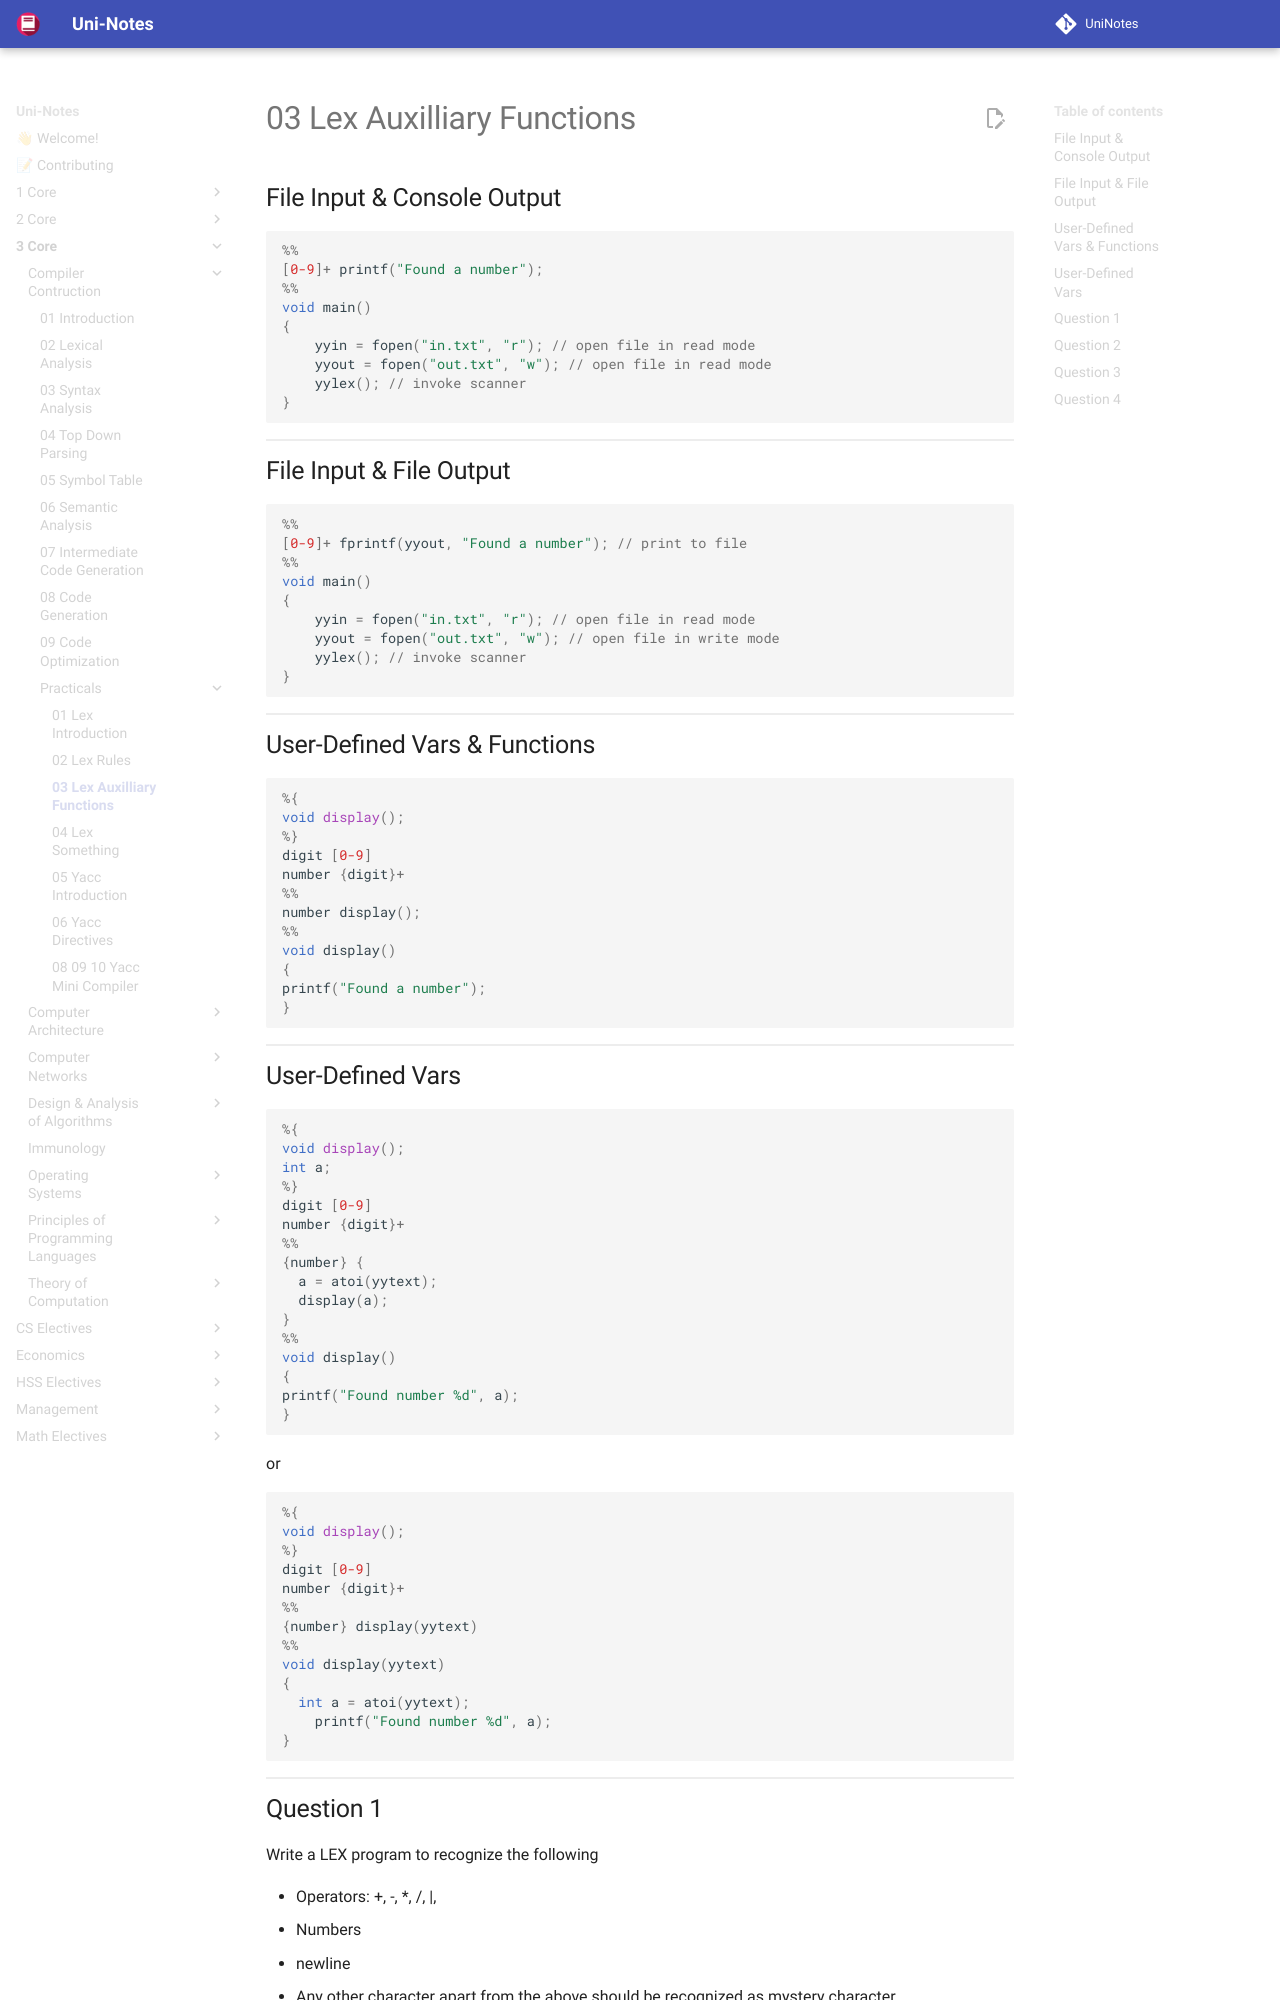

repository: uni-notes/uni-notes · page: 3_Core/Compiler_Contruction/Practicals/03_Lex_Auxilliary_Functions/index.html · generator: mkdocs

## File Input & Console Output

```c
%%
[0-9]+ printf("Found a number");
%%
void main()
{
	yyin = fopen("in.txt", "r"); // open file in read mode
	yyout = fopen("out.txt", "w"); // open file in read mode
	yylex(); // invoke scanner
}
```

## File Input & File Output

```c
%%
[0-9]+ fprintf(yyout, "Found a number"); // print to file
%%
void main()
{
	yyin = fopen("in.txt", "r"); // open file in read mode
	yyout = fopen("out.txt", "w"); // open file in write mode
	yylex(); // invoke scanner
}
```

## User-Defined Vars & Functions

```c
%{
void display();
%}
digit [0-9]
number {digit}+
%%
number display();
%%
void display()
{
printf("Found a number");
}
```

## User-Defined Vars

```c
%{
void display();
int a;
%}
digit [0-9]
number {digit}+
%%
{number} {
  a = atoi(yytext);
  display(a);
}
%%
void display()
{
printf("Found number %d", a);
}
```

or

```c
%{
void display();
%}
digit [0-9]
number {digit}+
%%
{number} display(yytext)
%%
void display(yytext)
{
  int a = atoi(yytext);
	printf("Found number %d", a);
}
```
